Labelled photos from "data", an image-classification folder in Griffin98/image_classifier. The possible labels are: blueberry, cherry, peach, raspberry, walnut.

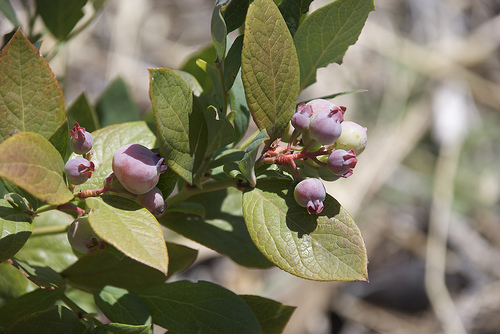
Label: blueberry

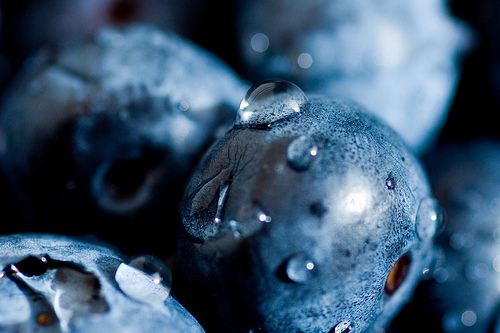
Label: blueberry

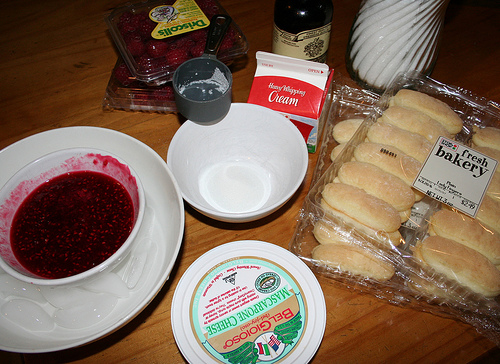
Label: raspberry

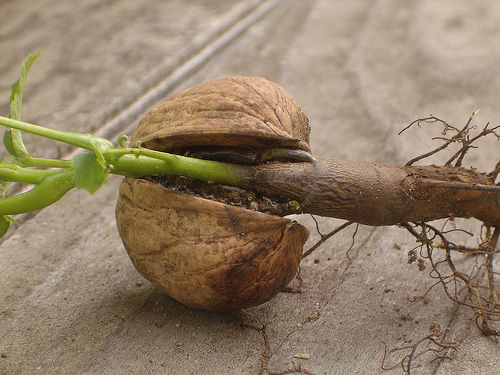
Label: walnut

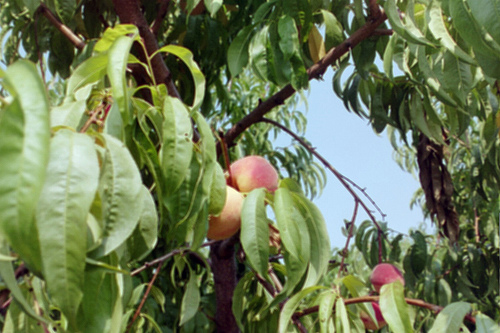
Label: peach

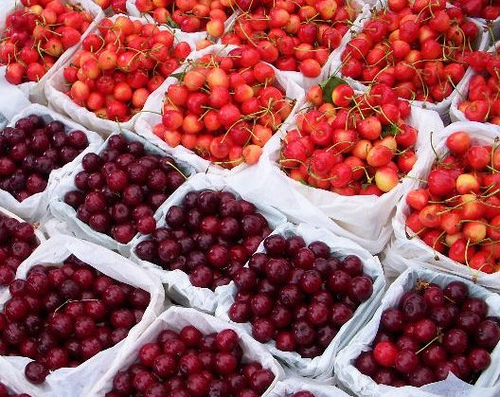
Label: cherry
